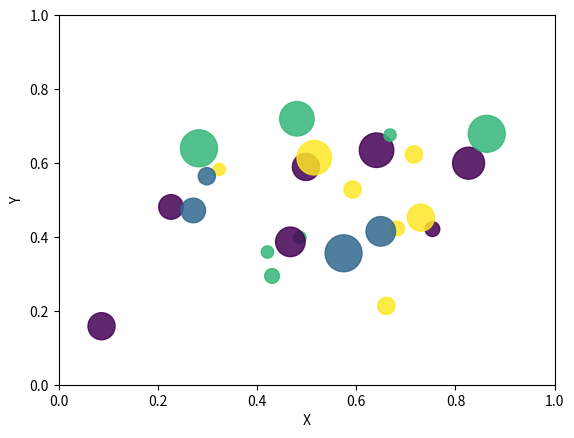

Here is the Python script that generated this plot:
"""Write a Python program to draw a scatter plot using random distributions to generate balls of
different sizes."""
import math
import random
import matplotlib.pyplot as plt

# create random data
no_of_balls = 25
x = [random.triangular() for i in range(no_of_balls)]
y = [random.gauss(0.5, 0.25) for i in range(no_of_balls)]
colors = [random.randint(1, 4) for i in range(no_of_balls)]
areas = [math.pi * random.randint(5, 15) ** 2 for i in range(no_of_balls)]
# draw the plot
plt.figure()
plt.scatter(x, y, s=areas, c=colors, alpha=0.85)
plt.axis([0.0, 1.0, 0.0, 1.0])
plt.xlabel("X")
plt.ylabel("Y")
plt.show()
